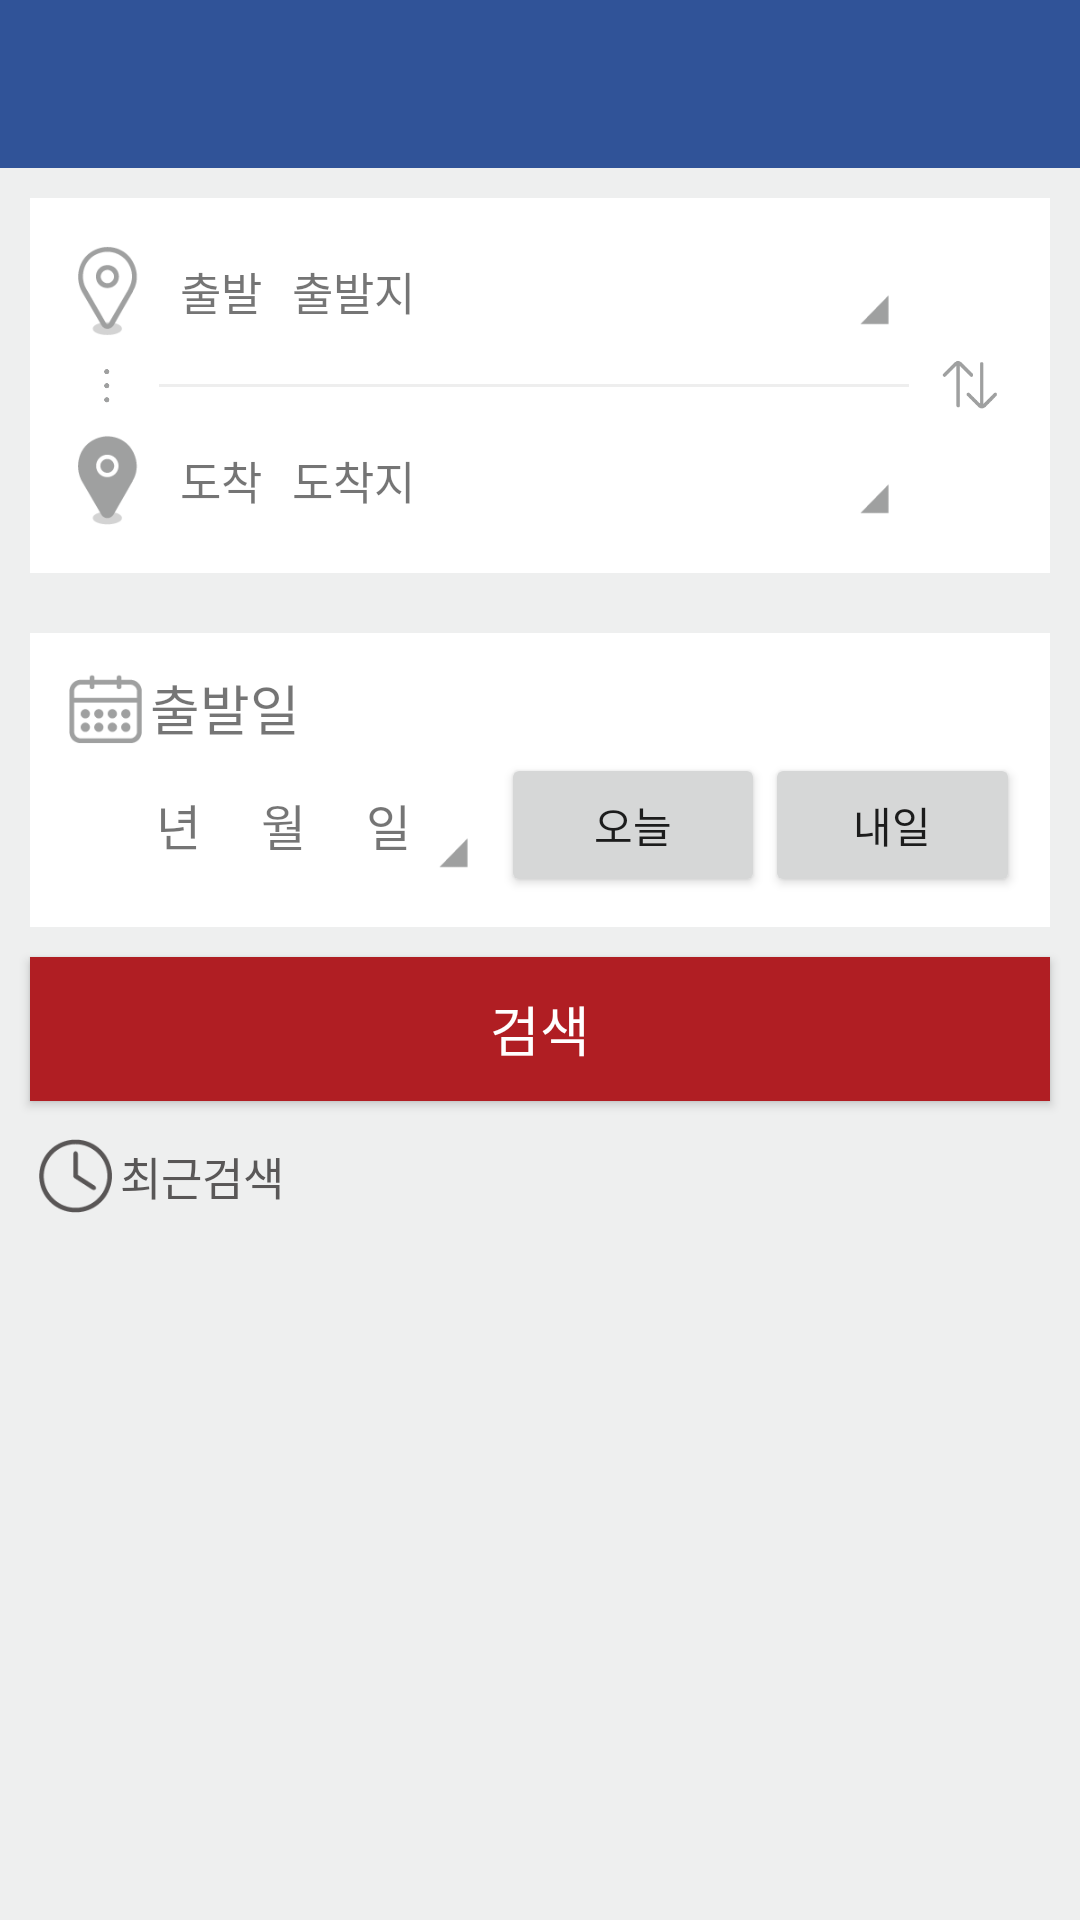

Reconstruct the res/layout file that produces this screen, plus the resources it refers to.
<!-- AndroidManifest.xml: application theme AppTheme -->
<!-- res/layout/activity_dep_arr.xml -->
<?xml version="1.0" encoding="utf-8"?>
<LinearLayout xmlns:android="http://schemas.android.com/apk/res/android"
    android:orientation="vertical"
    android:layout_width="match_parent"
    android:layout_height="match_parent"
    android:background="#EEEFEF">

    <include
        layout="@layout/toolbar"
        android:id="@+id/toolbar"/>

    <LinearLayout
        android:layout_width="match_parent"
        android:layout_height="wrap_content"
        android:orientation="vertical"
        android:layout_margin="10dp"
        android:padding="10dp"
        android:background="#FFFFFF">
    <LinearLayout
        android:layout_width="match_parent"
        android:layout_height="wrap_content"
        android:orientation="horizontal">

        <ImageView
            android:layout_height="30dp"
            android:layout_width="30dp"
            android:background="@drawable/depart"
            android:layout_gravity="center"
            />

        <TextView
            android:layout_margin="10dp"
            android:layout_width="wrap_content"
            android:layout_height="wrap_content"
            android:text = "출발"
            android:textSize = "15dp"
            android:layout_gravity="center"
            />


        <TextView
            android:id="@+id/depart"
            android:layout_width="180dp"
            android:layout_height="match_parent"
            android:text="출발지"
            android:textSize = "15dp"
            android:gravity="center|left"/>
        <ImageView
            android:layout_height="30dp"
            android:layout_width="30dp"
            android:layout_gravity="bottom"
            android:background="@drawable/more"/>
    </LinearLayout>
        <LinearLayout
            android:layout_width="match_parent"
            android:layout_height="wrap_content"
            android:orientation="horizontal">
            <ImageView
                android:layout_width="15dp"
                android:layout_height="15dp"
                android:layout_marginLeft="8dp"
                android:src="@drawable/dotline"
                android:layout_gravity="center"/>
            <View
                android:layout_margin="10dp"
                android:layout_width="250dp"
                android:layout_height="1dp"
                android:background="#EEEEEE"
                android:layout_gravity="center"/>
            <Button
                android:id="@+id/change"
                android:layout_width="20dp"
                android:layout_height="20dp"
                android:background="@drawable/change_dep_arr"/>
        </LinearLayout>
    <LinearLayout
        android:layout_width="match_parent"
        android:layout_height="wrap_content"
        android:orientation="horizontal">

        <ImageView
        android:layout_height="30dp"
        android:layout_width="30dp"
        android:background="@drawable/arrive"
        android:layout_gravity="center"/>


        <TextView
            android:layout_margin="10dp"
            android:layout_width="wrap_content"
            android:layout_height="wrap_content"
            android:text="도착"
            android:textSize = "15dp"
            android:layout_gravity="center"/>

        <TextView
            android:id="@+id/arrive"
            android:layout_width="180dp"
            android:layout_height="match_parent"
            android:text = "도착지"
            android:textSize = "15dp"
            android:gravity="center|left"/>
        <ImageView
            android:layout_height="30dp"
            android:layout_width="30dp"
            android:layout_gravity="bottom"
            android:background="@drawable/more"/>
    </LinearLayout>
    </LinearLayout>


    <LinearLayout
        android:layout_width="match_parent"
        android:layout_height="wrap_content"
        android:orientation="vertical"
        android:layout_margin="10dp"
        android:padding="10dp"
        android:background="#FFFFFF">

        <LinearLayout
         android:layout_width="match_parent"
         android:layout_height="wrap_content"
         android:orientation="horizontal">
            <ImageView
                android:layout_height="30dp"
                android:layout_width="30dp"
                android:background="@drawable/calendar"
                android:layout_gravity="center"/>
            <TextView
                android:layout_width="wrap_content"
                android:layout_height="wrap_content"
                android:text="출발일"
                android:layout_gravity="center"
                android:textSize="18dp"/>
        </LinearLayout>

        <LinearLayout
            android:layout_width="match_parent"
            android:layout_height="wrap_content"
            android:orientation="horizontal">

            <TextView
                android:id="@+id/date"
                android:layout_width="wrap_content"
                android:layout_height="match_parent"
                android:text="        년     월     일"
                android:gravity="center"
                android:textSize="8pt"/>

            <ImageView
                android:layout_height="30dp"
                android:layout_width="30dp"
                android:layout_gravity="bottom"
                android:background="@drawable/more"/>
            <Button
                android:id="@+id/today"
                android:layout_width="wrap_content"
                android:layout_height="wrap_content"
                android:text="오늘"
                android:gravity="center"/>

            <Button
                android:id="@+id/tomorrow"
                android:layout_width="wrap_content"
                android:layout_height="wrap_content"
                android:text="내일"
                android:gravity="center"/>


        </LinearLayout>

      </LinearLayout>


       <Button
           android:id="@+id/search"
           android:layout_width="match_parent"
           android:layout_marginLeft="10dp"
           android:layout_marginRight="10dp"
           android:layout_height="wrap_content"
           android:text="검색"
           android:textSize="18dp"
           android:textColor="#FFFFFF"
           android:background="#B01E23"
           android:gravity="center"/>
    <LinearLayout
        android:layout_width="match_parent"
        android:layout_height="wrap_content"
        android:orientation="vertical"
        android:layout_margin="10dp">

        <LinearLayout
            android:layout_width="match_parent"
            android:layout_height="wrap_content"
            android:orientation="horizontal">

            <ImageView
                android:layout_height="30dp"
                android:layout_width="30dp"
                android:background="@drawable/cur_search"
                android:layout_gravity="center"/>
            <TextView
                android:layout_width="wrap_content"
                android:layout_height="wrap_content"
                android:text="최근검색"
                android:textSize="15dp"
                android:layout_gravity="center"
                android:textColor="#595757"/>

        </LinearLayout>
    </LinearLayout>
</LinearLayout>
<!-- res/layout/toolbar.xml (included above) -->
<?xml version="1.0" encoding="utf-8"?>
    <android.support.v7.widget.Toolbar
        xmlns:android="http://schemas.android.com/apk/res/android"
        xmlns:app="http://schemas.android.com/apk/res-auto"
    android:id="@+id/toolbar"
        android:layout_width="match_parent"
        android:layout_height="?attr/actionBarSize"
        android:background="?attr/colorPrimary"
        app:theme="@style/ThemeOverlay.AppCompat.Dark"/>
<!-- resources referenced by this layout -->
<resources>
  <!-- drawable arrive: png bitmap (drawable, 1719 bytes) -->
  <!-- drawable calendar: png bitmap (drawable, 1171 bytes) -->
  <!-- drawable change_dep_arr: png bitmap (drawable, 827 bytes) -->
  <!-- drawable cur_search: png bitmap (drawable, 1661 bytes) -->
  <!-- drawable depart: png bitmap (drawable, 2112 bytes) -->
  <!-- drawable dotline: png bitmap (drawable, 559 bytes) -->
  <!-- drawable more: png bitmap (drawable, 346 bytes) -->
  <style name="AppTheme" parent="Theme.AppCompat.Light.NoActionBar">
          
          <item name="colorPrimary">@color/colorPrimary</item>
          <item name="colorPrimaryDark">@color/colorPrimaryDark</item>
          <item name="colorAccent">@color/colorAccent</item>
      </style>
  <color name="colorPrimary">#305398</color>
  <color name="colorPrimaryDark">#303F9F</color>
  <color name="colorAccent">#FF4081</color>
</resources>
